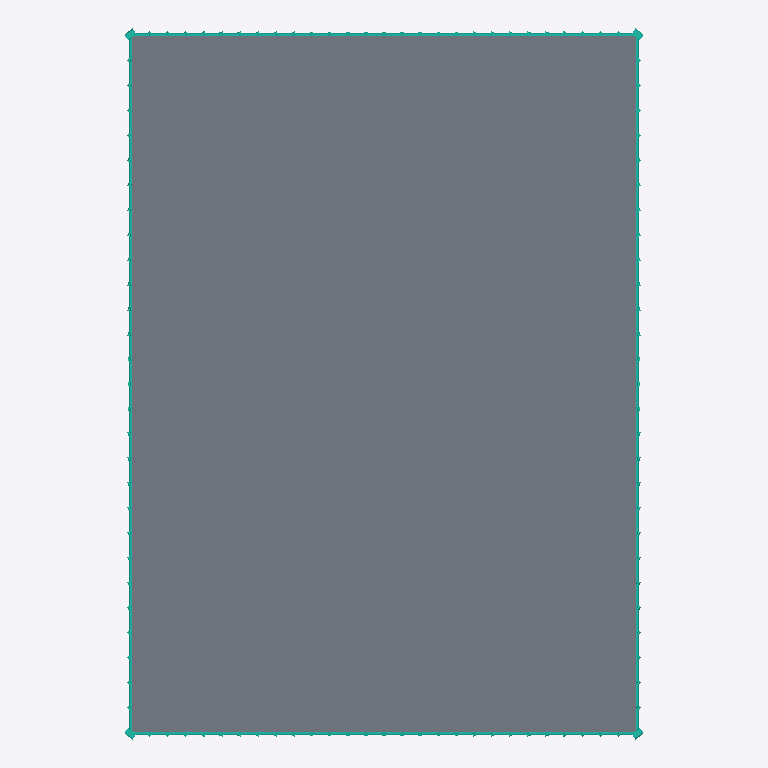
Plan cut of the same IFC building model at storey 'Level 001' (level 0.00 m, cut at 1.40 m), seen from above with north up, elements coloured by IFC class: 4 curtain walls (teal), 1 slab (grey). Cut surfaces are drawn darker.
Extent 51.4 m × 70.4 m × 508.2 m (x, y, z). Storeys (64): Level 001 at 0.00 m; Level 002 at 4.80 m; Level 003 at 9.60 m; Level 004 at 14.40 m; Level 005 at 19.20 m; Level 006 at 24.00 m; Level 007 at 28.80 m; Level 008 at 33.60 m; Level 009 at 38.40 m; Level 010 at 43.20 m; Level 011 at 48.00 m; Level 012 at 52.80 m; Level 013 at 57.60 m; Level 014 at 62.40 m; Level 015 at 67.20 m; Level 016 at 72.00 m. Elements (202): 101 IfcSlab, 44 IfcCurtainWall, 26 IfcMember, 17 IfcBuildingElementPart, 10 IfcRoof, 4 IfcPlate.

HEADER;
FILE_DESCRIPTION(('ViewDefinition[DesignTransferView]'),'2;1');
FILE_NAME('/dev/null','2026-09-14T12:16:50+03:00',(''),(''),'IfcOpenShell 0.8.5','IfcOpenShell 0.8.5','Nobody');
FILE_SCHEMA(('IFC4'));
ENDSEC;
DATA;
#1=IFCPROJECT('1PjYOFraPCtBAfaAOmpEM$',$,'Photograph-derived tiered tower',$,$,$,$,(#10),#5);
#12=IFCSITE('3DcAUo4qPEvQ7k$z7awwsb',$,'Site',$,$,$,$,$,$,$,$,$,$,$);
#13=IFCBUILDING('3qmgjT1GPE5AghMfi_X1mO',$,'Tiered tower reconstruction',$,$,$,$,$,$,$,$,$);
#14=IFCBUILDINGSTOREY('13gEY$aMT9Pwo8brZxTOlb',$,'Level 001',$,$,$,$,$,$,0.0);
#15=IFCBUILDINGSTOREY('3MdV5wbd1B7AWPCR3nMxsa',$,'Level 002',$,$,$,$,$,$,4.8);
#16=IFCBUILDINGSTOREY('3cPyHJeBL6KxRWEVxt3ULq',$,'Level 003',$,$,$,$,$,$,9.6);
#17=IFCBUILDINGSTOREY('2vE2cfR695IvaxkU0WF9YR',$,'Level 004',$,$,$,$,$,$,14.4);
#18=IFCBUILDINGSTOREY('0oDDVVm65BPAIff$pk4dkP',$,'Level 005',$,$,$,$,$,$,19.2);
#19=IFCBUILDINGSTOREY('0PKUUzoSP3luWG6YskBlw6',$,'Level 006',$,$,$,$,$,$,24.0);
#20=IFCBUILDINGSTOREY('0cX4IEry15UxaTqm_2_Bwz',$,'Level 007',$,$,$,$,$,$,28.8);
#21=IFCBUILDINGSTOREY('2K5Xh6LTX7eQiYoKGfIsCg',$,'Level 008',$,$,$,$,$,$,33.6);
#22=IFCBUILDINGSTOREY('1RC9uT10n5CufMzHsN5IOg',$,'Level 009',$,$,$,$,$,$,38.4);
#23=IFCBUILDINGSTOREY('37krgsao91JALtTBmEEnpZ',$,'Level 010',$,$,$,$,$,$,43.2);
#24=IFCBUILDINGSTOREY('3x3x8jqrPBeB3eZuw7Ihpc',$,'Level 011',$,$,$,$,$,$,48.0);
#25=IFCBUILDINGSTOREY('3VvG3JXvf85RAOwf3RDoOJ',$,'Level 012',$,$,$,$,$,$,52.8);
#26=IFCBUILDINGSTOREY('2BLJrGnFXDG94tqfaBTgDu',$,'Level 013',$,$,$,$,$,$,57.6);
#27=IFCBUILDINGSTOREY('0Y4L_H6l9C2BrAB0Bb_rJW',$,'Level 014',$,$,$,$,$,$,62.4);
#28=IFCBUILDINGSTOREY('2MtlXwWbbETxQ_J$QLEL5v',$,'Level 015',$,$,$,$,$,$,67.2);
#29=IFCBUILDINGSTOREY('2uC0sN9En2qebpp80Ih51G',$,'Level 016',$,$,$,$,$,$,72.0);
#30=IFCBUILDINGSTOREY('3UEENAYbLEDgBzaIXbGNi4',$,'Level 017',$,$,$,$,$,$,76.8);
#31=IFCBUILDINGSTOREY('2Z0MaTYUf4UQ7fqiQ8AzsZ',$,'Level 018',$,$,$,$,$,$,81.6);
#32=IFCBUILDINGSTOREY('1XGduaSJz2CRFAVZFI26c$',$,'Level 019',$,$,$,$,$,$,86.4);
#33=IFCBUILDINGSTOREY('11r8VbgAX6COWuz3uB4lC_',$,'Level 020',$,$,$,$,$,$,91.2);
#34=IFCBUILDINGSTOREY('0x3mN3L5XECwK8eMAFKl_w',$,'Level 021',$,$,$,$,$,$,96.0);
#35=IFCBUILDINGSTOREY('2MzhSAuw9B6fy46yfx0s2w',$,'Level 022',$,$,$,$,$,$,100.8);
#36=IFCBUILDINGSTOREY('1BqwL5zvj09xbr2rH4iMF5',$,'Level 023',$,$,$,$,$,$,105.6);
#37=IFCBUILDINGSTOREY('22tZuyNP9ALvez0uPPVvEx',$,'Level 024',$,$,$,$,$,$,110.4);
#38=IFCBUILDINGSTOREY('0ZDUHoAe11QB71mHEgZuex',$,'Level 025',$,$,$,$,$,$,115.2);
#39=IFCBUILDINGSTOREY('3qCLa5B257PR8GtIVcTTec',$,'Level 026',$,$,$,$,$,$,120.0);
#40=IFCBUILDINGSTOREY('3n7lh3qHn4rR8Yl0C$$OY5',$,'Level 027',$,$,$,$,$,$,124.16939184805891);
#41=IFCBUILDINGSTOREY('06gQWh1t147RuAmUVCbVU2',$,'Level 028',$,$,$,$,$,$,128.33878369611782);
#42=IFCBUILDINGSTOREY('28tI_ke1rAZvX8FPLd4_D5',$,'Level 029',$,$,$,$,$,$,132.5081755441767);
#43=IFCBUILDINGSTOREY('0CBmV8wy59eR7rjMxEXS11',$,'Level 030',$,$,$,$,$,$,136.6775673922356);
#44=IFCBUILDINGSTOREY('3m_KnMSz1Cv9ZhjDizvMzD',$,'Level 031',$,$,$,$,$,$,140.8469592402945);
#45=IFCBUILDINGSTOREY('235EDUYijFDxHyDvzSWjLo',$,'Level 032',$,$,$,$,$,$,145.01635108835342);
#46=IFCBUILDINGSTOREY('0aA$TdvNr5dg$P0qN3UwbW',$,'Level 033',$,$,$,$,$,$,149.1857429364123);
#47=IFCBUILDINGSTOREY('1TYxp96kP0wOFeFCdXS6PH',$,'Level 034',$,$,$,$,$,$,153.3551347844712);
#48=IFCBUILDINGSTOREY('3VRCb27Qf8KAgTBPPg1Yq7',$,'Level 035',$,$,$,$,$,$,157.52452663253013);
#49=IFCBUILDINGSTOREY('0IBYYIiujA_w0de5Q$Fw1Q',$,'Level 036',$,$,$,$,$,$,161.69391848058902);
#50=IFCBUILDINGSTOREY('2b8aPBK7DEWQFliJxKS4c3',$,'Level 037',$,$,$,$,$,$,165.8633103286479);
#51=IFCBUILDINGSTOREY('2WaEwLil1BXBLPW0EiSiMl',$,'Level 038',$,$,$,$,$,$,170.03270217670683);
#52=IFCBUILDINGSTOREY('1YT40dk_X92u4pIdl$3Vr4',$,'Level 039',$,$,$,$,$,$,174.20209402476573);
#53=IFCBUILDINGSTOREY('2E1hSii2nF89O0QE9KRDvr',$,'Level 040',$,$,$,$,$,$,178.37148587282462);
#54=IFCBUILDINGSTOREY('1H6ZFp5ELAhxcrQfuzKZ86',$,'Level 041',$,$,$,$,$,$,182.54087772088351);
#55=IFCBUILDINGSTOREY('3rSVU$B6167wGHH8EAoBNE',$,'Level 042',$,$,$,$,$,$,186.7102695689424);
#56=IFCBUILDINGSTOREY('3Jxih6B0n7LQ6wNnCxt45H',$,'Level 043',$,$,$,$,$,$,190.87966141700133);
#57=IFCBUILDINGSTOREY('3gOhNF$g14F8HU1Pu4wUwC',$,'Level 044',$,$,$,$,$,$,195.04905326506022);
#58=IFCBUILDINGSTOREY('3uIpZPKan08A2cpFJ7ZT_g',$,'Level 045',$,$,$,$,$,$,199.21844511311912);
#59=IFCBUILDINGSTOREY('0eQZj4I1L9CR7unODWTb3j',$,'Level 046',$,$,$,$,$,$,203.38783696117804);
#60=IFCBUILDINGSTOREY('1UCcekA5b2IAYuttmrExth',$,'Level 047',$,$,$,$,$,$,207.55722880923693);
#61=IFCBUILDINGSTOREY('2mj3mTznv5gw7Ky23$BFeI',$,'Level 048',$,$,$,$,$,$,211.72662065729583);
#62=IFCBUILDINGSTOREY('0vjUvPf6X7aRHIMnZOc_f0',$,'Level 049',$,$,$,$,$,$,215.89601250535475);
#63=IFCBUILDINGSTOREY('23ywBAEu53Sh6n5FIJ1sRn',$,'Level 050',$,$,$,$,$,$,220.06540435341364);
#64=IFCBUILDINGSTOREY('07lrGKfMX8aAk7S5$t4uFw',$,'Level 051',$,$,$,$,$,$,224.23479620147253);
#65=IFCBUILDINGSTOREY('124PWQ9gPDZPVOVvuaH$dA',$,'Level 052',$,$,$,$,$,$,228.40418804953146);
#66=IFCBUILDINGSTOREY('28VKeQHp51Mfd9l8Z6zzhv',$,'Level 053',$,$,$,$,$,$,232.57357989759032);
#67=IFCBUILDINGSTOREY('2eO3id75X5RhXo1vvc_rp2',$,'Level 054',$,$,$,$,$,$,236.74297174564924);
#68=IFCBUILDINGSTOREY('1Hr8ig4WfD7ANw2e34upXa',$,'Level 055',$,$,$,$,$,$,240.91236359370814);
#69=IFCBUILDINGSTOREY('08nst1TtH4UBWVnO6QDr9I',$,'Level 056',$,$,$,$,$,$,245.08175544176703);
#70=IFCBUILDINGSTOREY('3Kt0iPsWb5pOKYbevE9r2$',$,'Level 057',$,$,$,$,$,$,249.25114728982595);
#71=IFCBUILDINGSTOREY('311XPIjzn4cxqCdlZLwJVm',$,'Level 058',$,$,$,$,$,$,253.42053913788484);
#72=IFCBUILDINGSTOREY('3ODsPO0PbAcw3b9V1lmz0W',$,'Level 059',$,$,$,$,$,$,257.58993098594374);
#73=IFCBUILDINGSTOREY('1a9ZKtVXDDpxK2dC7zhhGB',$,'Level 060',$,$,$,$,$,$,261.75932283400266);
#74=IFCBUILDINGSTOREY('1pUuPODsPBDxLnyl79l_It',$,'Level 061',$,$,$,$,$,$,265.9287146820616);
#75=IFCBUILDINGSTOREY('06tCO331fC1xOB5nmUgsMs',$,'Level 062',$,$,$,$,$,$,270.09810653012045);
#76=IFCBUILDINGSTOREY('2578kVYnDAwQTCCwGo6rsI',$,'Level 063',$,$,$,$,$,$,274.2674983781793);
#77=IFCBUILDINGSTOREY('3LqLjyto17FOl96ncaxmsr',$,'Level 064',$,$,$,$,$,$,278.43689022623823);
#1282=IFCSLAB('0OJpERFpj0Te7wrz2p_7yo',$,'Level 001 assumed floorplate',$,$,#1300,#1294,$,.FLOOR.);
#62027=IFCCURTAINWALL('2Ma13o62zCx8C_02yvalOV',$,'Base curtain wall face 2',$,$,$,$,$,$);
#63099=IFCCURTAINWALL('3GfLHsroz1uxfGJEFv3Q3j',$,'Base curtain wall face 4',$,$,$,$,$,$);
#61491=IFCCURTAINWALL('0_wcp9jiHA3OhmzBZFkyi7',$,'Base curtain wall face 1',$,$,$,$,$,$);
#62563=IFCCURTAINWALL('0J5ln1fXXDnQ8vrc0137ZT',$,'Base curtain wall face 3',$,$,$,$,$,$);
ENDSEC;
